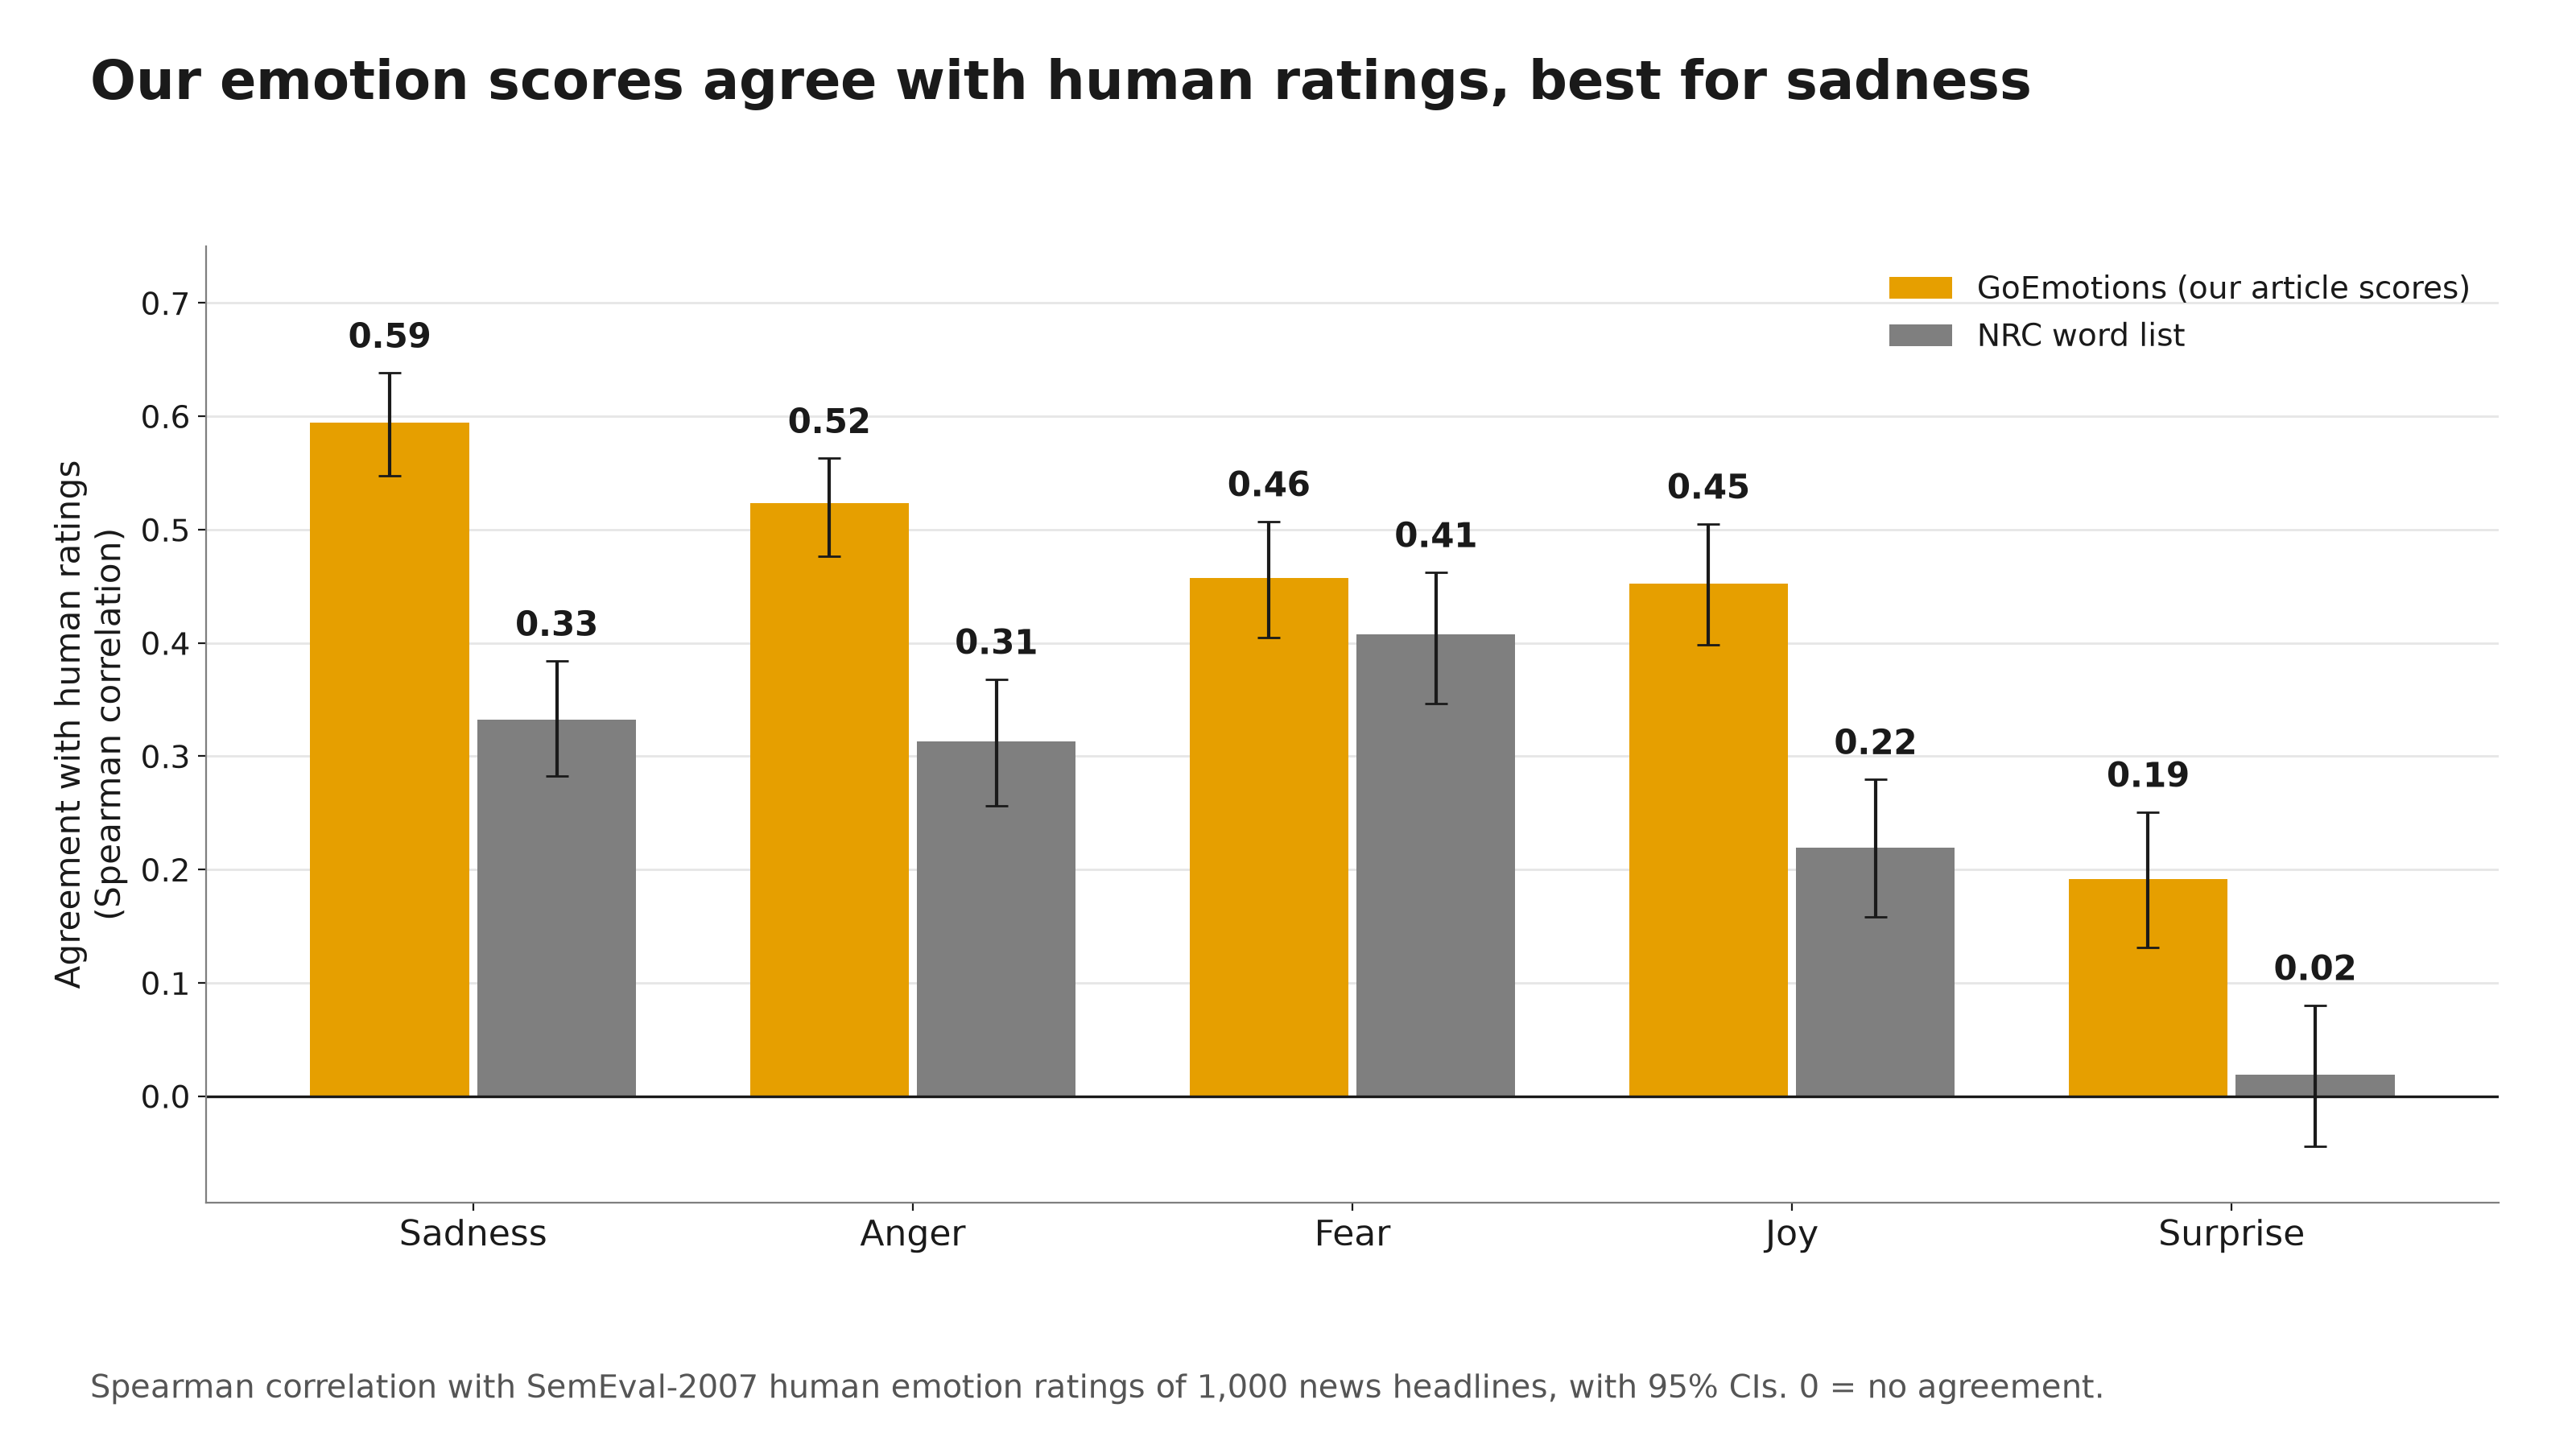

The file beside this chart, header and first rows:
emotion, source, spearman, ci_low, ci_high, n, label
sadness, GoEmotions (our article scores), 0.5946, 0.5479, 0.6384, 1000, 0.59
sadness, NRC word list, 0.3326, 0.2827, 0.3841, 1000, 0.33
anger, GoEmotions (our article scores), 0.5235, 0.4763, 0.5631, 1000, 0.52
anger, NRC word list, 0.3133, 0.2565, 0.3681, 1000, 0.31
fear, GoEmotions (our article scores), 0.4573, 0.405, 0.5074, 1000, 0.46
fear, NRC word list, 0.4073, 0.3466, 0.4625, 1000, 0.41
joy, GoEmotions (our article scores), 0.4522, 0.3982, 0.5053, 1000, 0.45
joy, NRC word list, 0.219, 0.1581, 0.2797, 1000, 0.22
surprise, GoEmotions (our article scores), 0.1917, 0.1309, 0.2509, 1000, 0.19
surprise, NRC word list, 0.01894, -0.04396, 0.08038, 1000, 0.02
